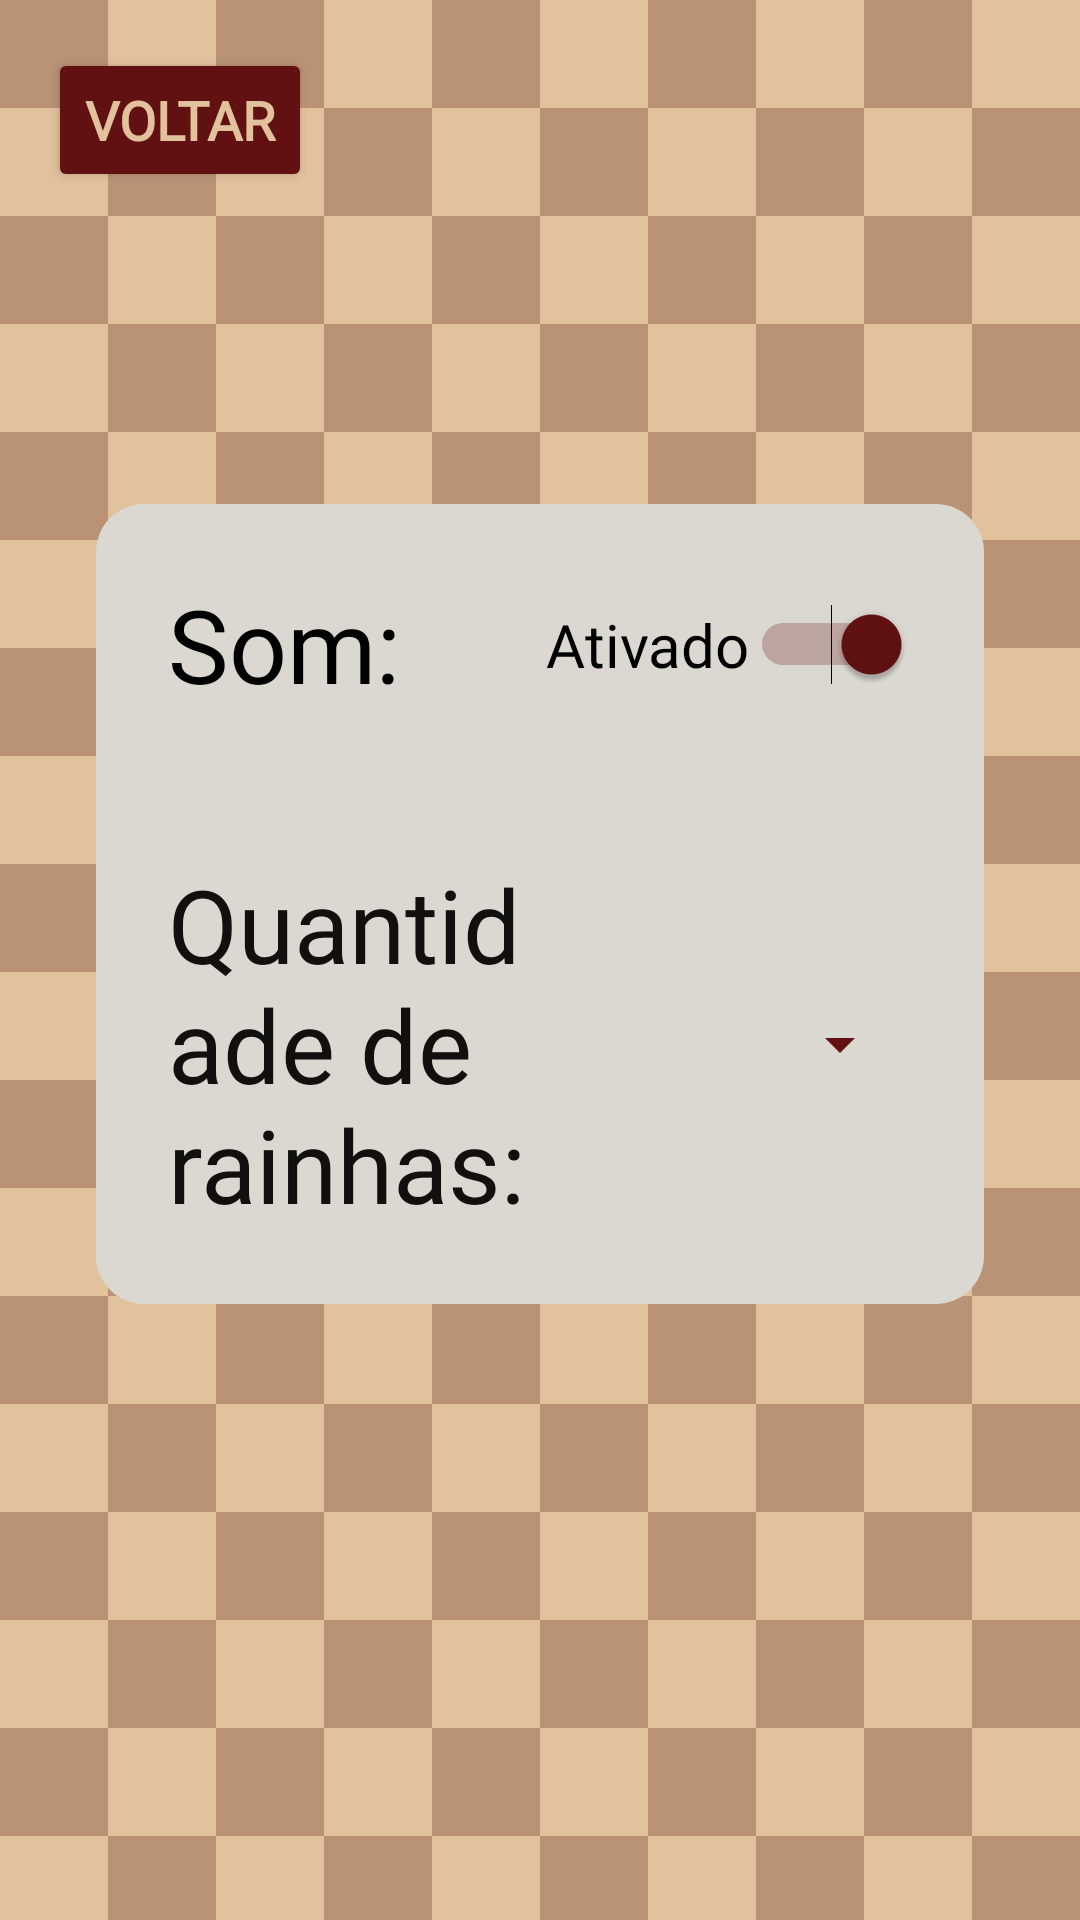

The Android layout XML behind this screen, and the referenced resources:
<!-- AndroidManifest.xml: application theme Theme.NRainhas -->
<!-- res/layout/activity_tela_configs.xml -->
<?xml version="1.0" encoding="utf-8"?>
<androidx.constraintlayout.widget.ConstraintLayout xmlns:android="http://schemas.android.com/apk/res/android"
    xmlns:app="http://schemas.android.com/apk/res-auto"
    xmlns:tools="http://schemas.android.com/tools"
    android:layout_width="match_parent"
    android:layout_height="match_parent"
    android:background="@drawable/fundo"
    tools:context=".TelaConfigs">

    <Button
        android:id="@+id/btnVoltar"
        android:layout_width="wrap_content"
        android:layout_height="wrap_content"
        android:layout_marginStart="16dp"
        android:layout_marginTop="16dp"
        android:backgroundTint="@color/vinho"
        android:fontFamily="@font/almendra"
        android:text="@string/Voltar"
        android:textColor="@color/bege"
        android:textSize="18sp"
        android:textStyle="bold"
        app:layout_constraintStart_toStartOf="parent"
        app:layout_constraintTop_toTopOf="parent" />

    <androidx.constraintlayout.widget.ConstraintLayout
        android:id="@+id/card_configs"
        android:layout_width="0dp"
        android:layout_height="wrap_content"
        android:layout_marginStart="32dp"
        android:layout_marginEnd="32dp"
        android:background="@drawable/card_background"
        android:padding="24dp"
        app:layout_constraintBottom_toBottomOf="parent"
        app:layout_constraintEnd_toEndOf="parent"
        app:layout_constraintStart_toStartOf="parent"
        app:layout_constraintTop_toTopOf="parent"
        app:layout_constraintVertical_bias="0.45">

        <TextView
            android:id="@+id/textView4"
            android:layout_width="0dp"
            android:layout_height="wrap_content"
            android:fontFamily="@font/almendra"
            android:text="@string/som"
            android:textColor="@color/black"
            android:textSize="34sp"
            app:layout_constraintEnd_toStartOf="@+id/swSom"
            app:layout_constraintHorizontal_chainStyle="spread_inside"
            app:layout_constraintStart_toStartOf="parent"
            app:layout_constraintTop_toTopOf="parent" />

        <Switch
            android:id="@+id/swSom"
            android:layout_width="wrap_content"
            android:layout_height="wrap_content"
            android:checked="true"
            android:fontFamily="@font/almendra"
            android:text="@string/ativar"
            android:textColor="@color/black"
            android:textSize="20sp"
            android:thumbTint="@color/vinho"
            android:trackTint="@color/vinho"
            app:layout_constraintBottom_toBottomOf="@+id/textView4"
            app:layout_constraintEnd_toEndOf="parent"
            app:layout_constraintStart_toEndOf="@+id/textView4"
            app:layout_constraintTop_toTopOf="@+id/textView4" />

        <TextView
            android:id="@+id/textView5"
            android:layout_width="0dp"
            android:layout_height="wrap_content"
            android:layout_marginTop="48dp"
            android:fontFamily="@font/almendra"
            android:text="@string/qtdRainhas"
            android:textColor="@color/preto"
            android:textSize="34sp"
            app:layout_constraintEnd_toStartOf="@+id/spQtdRainhas"
            app:layout_constraintHorizontal_chainStyle="spread_inside"
            app:layout_constraintStart_toStartOf="parent"
            app:layout_constraintTop_toBottomOf="@+id/textView4" />

        <Spinner
            android:id="@+id/spQtdRainhas"
            android:layout_width="0dp"
            android:layout_height="wrap_content"
            android:backgroundTint="@color/vinho"
            app:layout_constraintBottom_toBottomOf="@+id/textView5"
            app:layout_constraintEnd_toEndOf="parent"
            app:layout_constraintStart_toEndOf="@+id/textView5"
            app:layout_constraintTop_toTopOf="@+id/textView5" />

    </androidx.constraintlayout.widget.ConstraintLayout>

</androidx.constraintlayout.widget.ConstraintLayout>
<!-- resources referenced by this layout -->
<resources>
  <color name="bege">#e2c19d</color>
  <color name="black">#FF000000</color>
  <color name="preto">#11100f</color>
  <color name="vinho">#611112</color>
  <!-- drawable card_background (drawable) -->
  <?xml version="1.0" encoding="utf-8"?>
  <shape xmlns:android="http://schemas.android.com/apk/res/android"
      android:shape="rectangle">
      <solid android:color="@color/bege_claro" /> <corners android:radius="16dp" /> </shape>
  <!-- drawable fundo: png bitmap (drawable, 15092 bytes) -->
  <string name="Voltar">Voltar</string>
  <string name="ativar">Ativado</string>
  <string name="qtdRainhas">Quantidade de rainhas: </string>
  <string name="som">Som: </string>
  <style name="Theme.NRainhas" parent="Base.Theme.NRainhas">
          <item name="android:statusBarColor" tools:targetApi="l">@color/bege</item>
      </style>
  <color name="bege_claro">#dbd8d1</color>
  <style name="Base.Theme.NRainhas" parent="Theme.Material3.DayNight.NoActionBar">
          
          
          <item name="android:statusBarColor" tools:targetApi="l">@color/bege</item>
      </style>
</resources>
